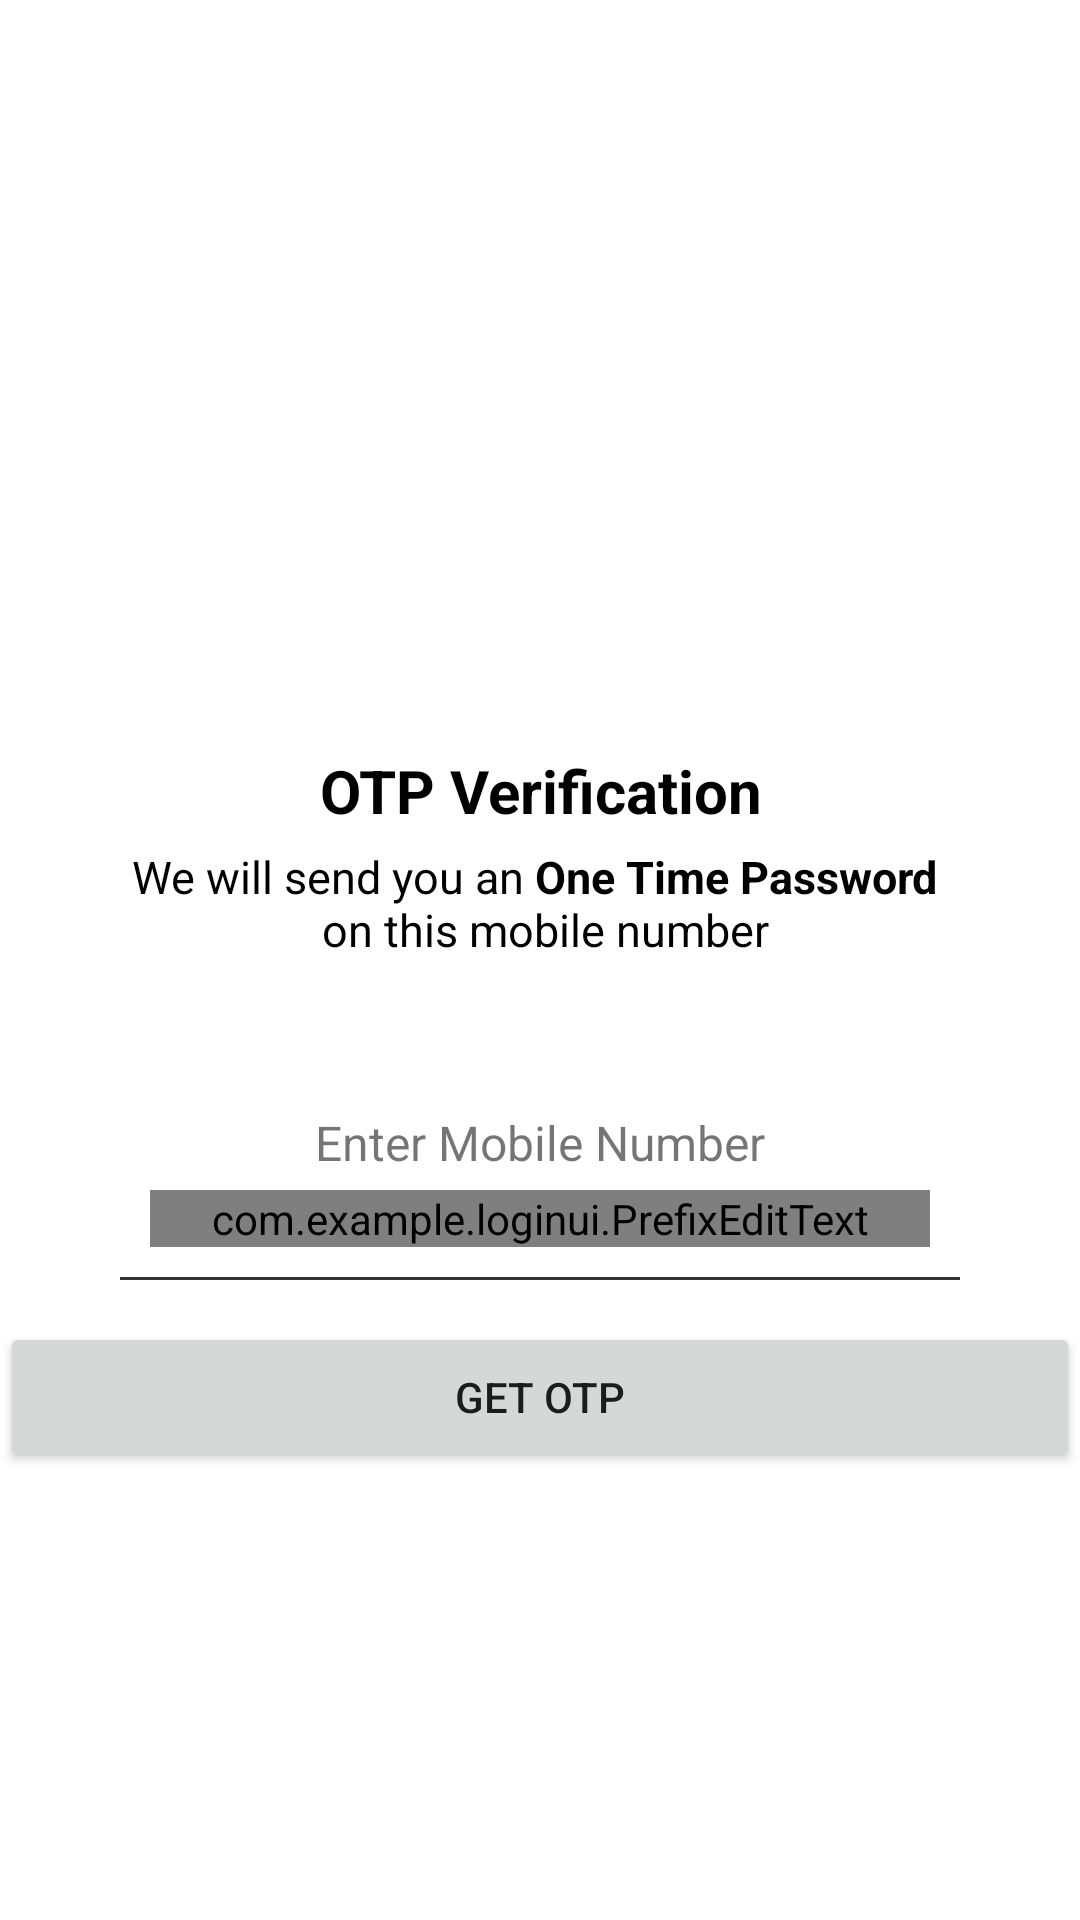

Write the Android layout XML for this screen, with the resource values it uses.
<!-- AndroidManifest.xml: application theme Theme.LoginUI -->
<!-- res/layout/activity_main.xml -->
<?xml version="1.0" encoding="utf-8"?>
<RelativeLayout xmlns:android="http://schemas.android.com/apk/res/android"
    xmlns:app="http://schemas.android.com/apk/res-auto"
    xmlns:tools="http://schemas.android.com/tools"
    android:layout_width="match_parent"
    android:layout_height="match_parent"
    android:layout_margin="25dp"
    tools:context=".MainActivity">

    <ImageView
        android:id="@+id/imageView"
        android:layout_width="120dp"
        android:layout_height="120dp"
        android:layout_centerHorizontal="true"
        android:layout_marginTop="100dp"
        android:src="@drawable/ic_mail" />

    <TextView
        android:id="@+id/textView_title"
        android:layout_width="match_parent"
        android:layout_height="wrap_content"
        android:layout_below="@id/imageView"
        android:layout_marginTop="30dp"
        android:gravity="center"
        android:text="OTP Verification"
        android:textColor="@color/black"
        android:textSize="20sp"
        android:textStyle="bold" />

    <TextView
        android:id="@+id/tv_sub_title"
        android:layout_width="match_parent"
        android:layout_height="wrap_content"
        android:layout_below="@id/textView_title"
        android:layout_marginTop="5dp"
        android:gravity="center"
        android:text="@string/stylish_text"
        android:textColor="@color/black"
        android:textSize="15dp" />

    <TextView
        android:id="@+id/tv_mobile"
        android:layout_width="match_parent"
        android:layout_height="wrap_content"
        android:layout_below="@id/tv_sub_title"
        android:layout_marginTop="50dp"
        android:gravity="center"
        android:text="Enter Mobile Number"
        android:textSize="16sp" />

    <com.example.loginui.PrefixEditText
        android:id="@+id/et_mobile_no."
        android:layout_below="@id/tv_mobile"
        android:layout_marginTop="5dp"
        android:layout_marginLeft="50dp"
        android:layout_marginRight="50dp"
        android:layout_width="match_parent"
        android:layout_height="wrap_content"
        android:gravity="bottom"
        android:layout_marginBottom="5dp"
        android:textStyle="bold"
        android:textSize="18sp"
        android:background="@null"
        android:tag="+91- " />
    <View
        android:layout_marginTop="5dp"
        android:layout_below="@id/et_mobile_no."
        android:layout_width="match_parent"
        android:background="#333"
        android:layout_marginRight="40dp"
        android:layout_marginLeft="40dp"
        android:layout_height="1dp"/>
    <Button
        android:layout_marginTop="20dp"
        android:layout_width="match_parent"
        android:layout_height="50dp"
        android:text="GET OTP"
        android:layout_below="@+id/et_mobile_no."/>



</RelativeLayout>
<!-- resources referenced by this layout -->
<resources>
  <string name="stylish_text">
          We will send you an <b>One Time Password</b> \n on this mobile number
      </string>
  <style name="Theme.LoginUI" parent="Theme.MaterialComponents.Light.NoActionBar">
          
          <item name="colorPrimary">@color/purple_500</item>
          <item name="colorPrimaryVariant">@color/purple_700</item>
          <item name="colorOnPrimary">@color/white</item>
          
          <item name="colorSecondary">@color/teal_200</item>
          <item name="colorSecondaryVariant">@color/teal_700</item>
          <item name="colorOnSecondary">@color/black</item>
          
          <item name="android:statusBarColor" tools:targetApi="l">?attr/colorPrimaryVariant</item>
          
      </style>
  <!-- not gathered from this repository: default colours our renderer supplied (Android Studio template values) -->
  <color name="purple_500">#FF6200EE</color>
  <color name="purple_700">#FF3700B3</color>
  <color name="teal_200">#FF03DAC5</color>
  <color name="teal_700">#FF018786</color>
  <color name="black">#FF000000</color>
  <color name="white">#FFFFFFFF</color>
</resources>
